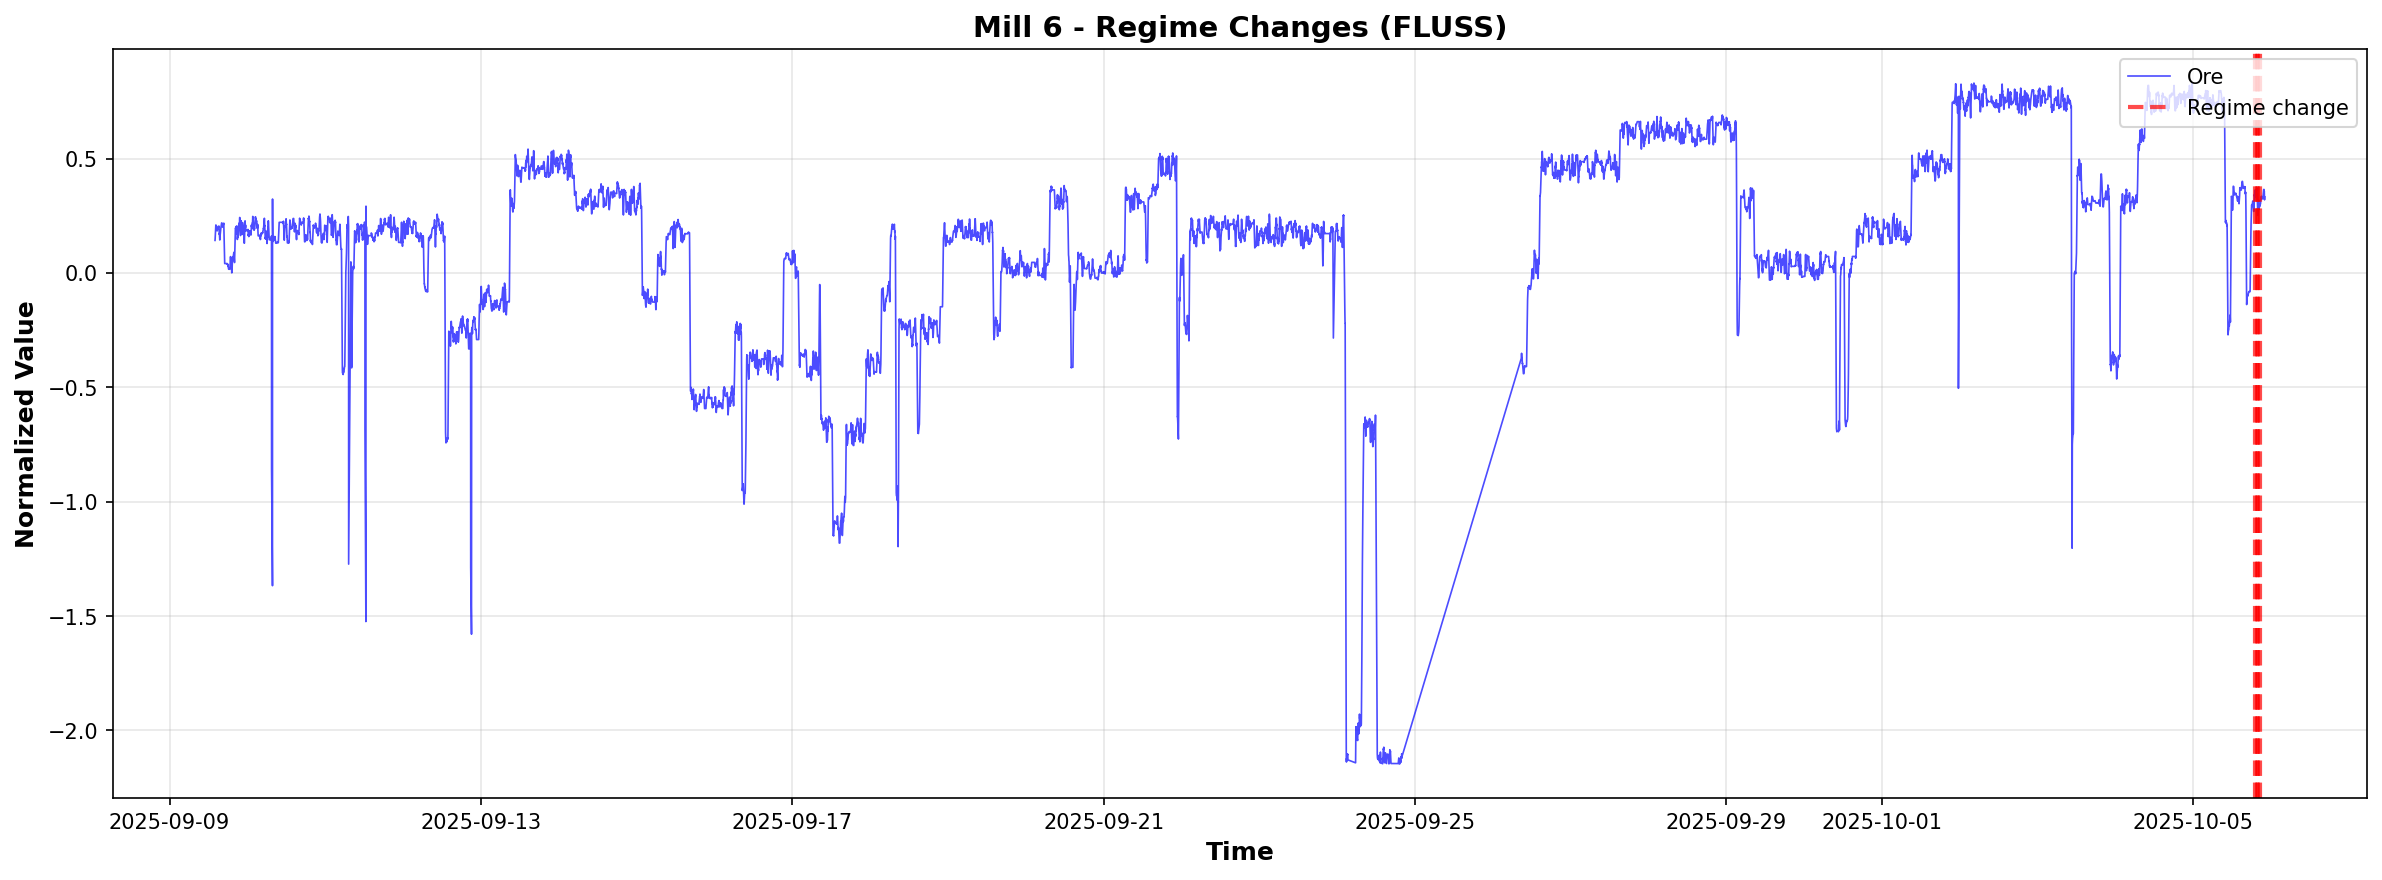

The table this chart was drawn from, first rows:
regime_change_index, timestamp
35098, 2025-10-05 20:31:00
35067, 2025-10-05 20:00:00
35036, 2025-10-05 19:29:00
35005, 2025-10-05 18:58:00
